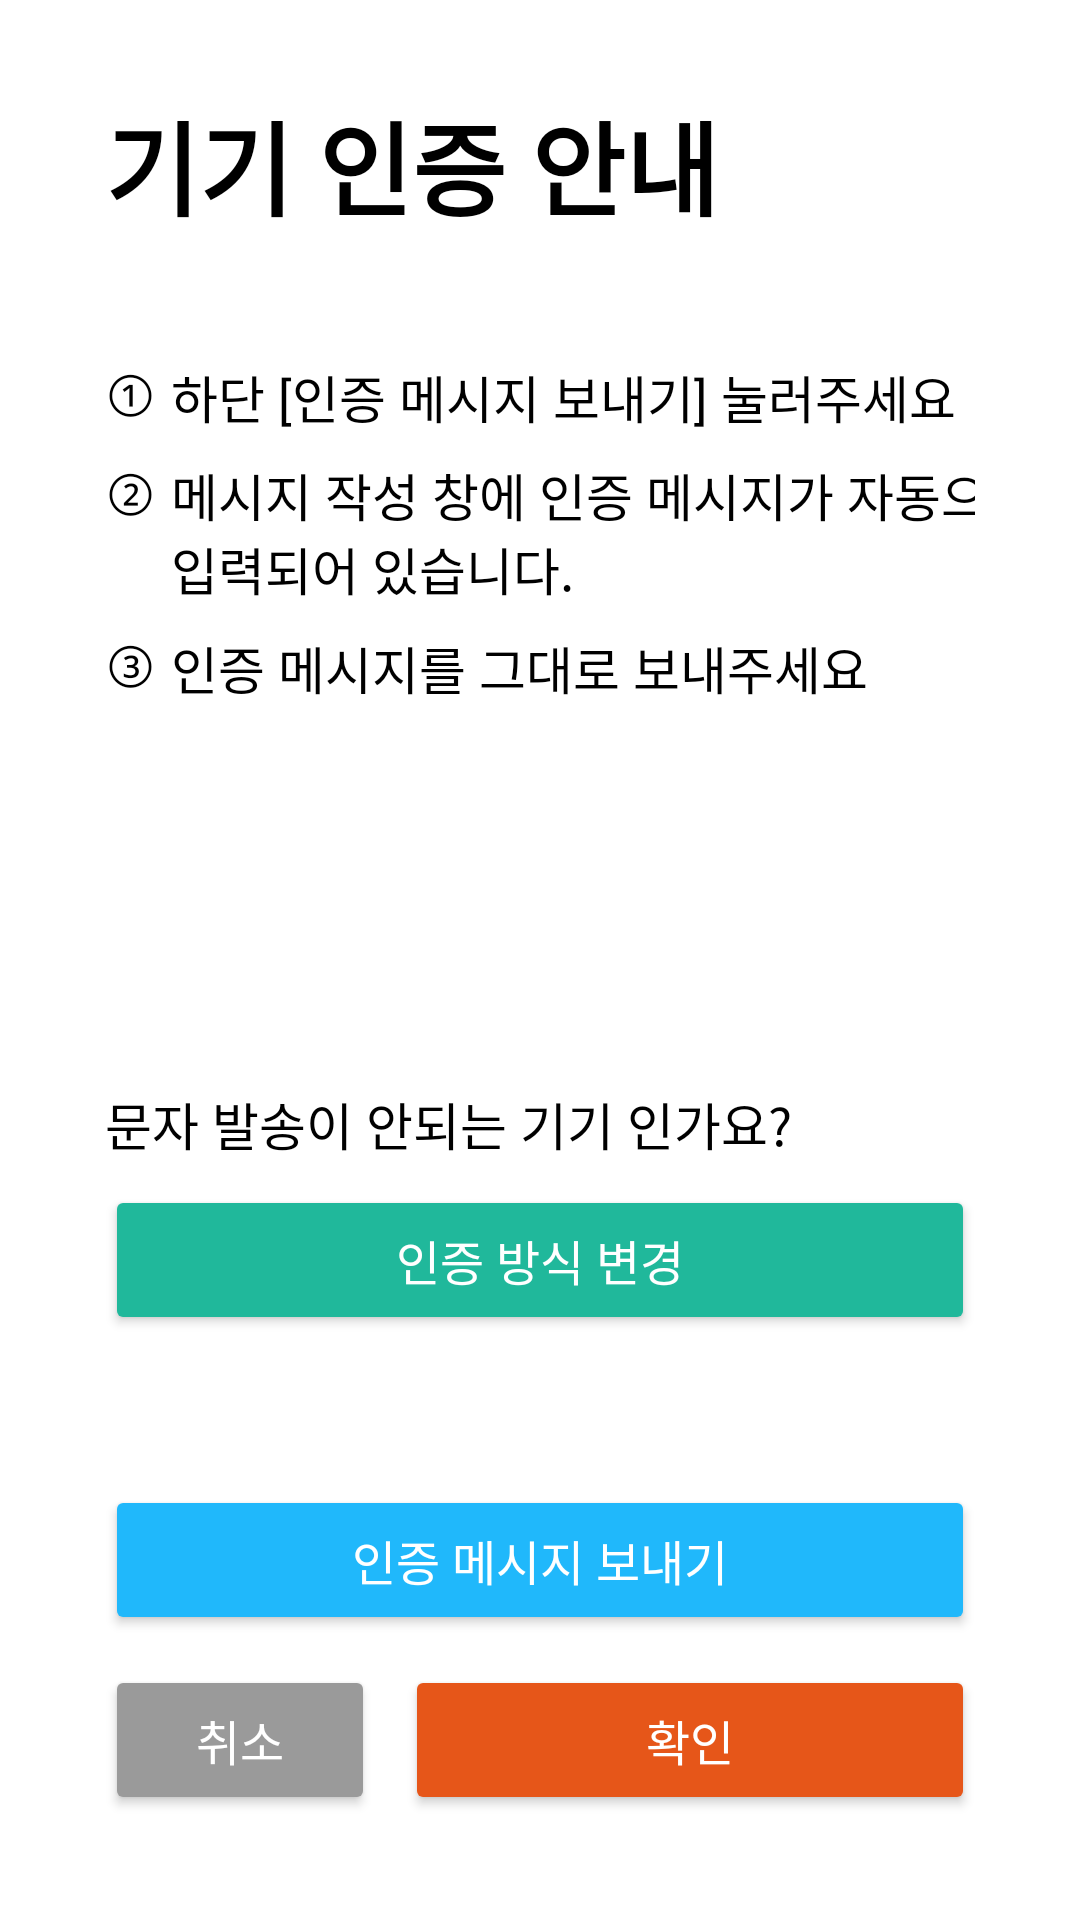

Write the Android layout XML for this screen, with the resource values it uses.
<!-- AndroidManifest.xml: application theme Theme.CloudNPKI -->
<!-- res/layout/fragment_phone_number_authentication_v2.xml -->
<?xml version="1.0" encoding="utf-8"?>
<layout xmlns:android="http://schemas.android.com/apk/res/android"
    xmlns:tools="http://schemas.android.com/tools"
    xmlns:app="http://schemas.android.com/apk/res-auto">

    <data>
    </data>

    <androidx.constraintlayout.widget.ConstraintLayout
        android:layout_width="match_parent"
        android:layout_height="match_parent"
        android:paddingStart="35dp"
        android:paddingEnd="35dp"
        android:paddingTop="30dp"
        android:paddingBottom="35dp"
        tools:context=".views.fragments.PhoneNumberAuthenticationV2Fragment">

        <TextView
            android:id="@+id/title"
            android:layout_width="wrap_content"
            android:layout_height="wrap_content"
            android:text="기기 인증 안내"
            android:textColor="@color/black"
            android:textSize="34sp"
            android:textStyle="bold"
            app:layout_constraintTop_toTopOf="parent"
            app:layout_constraintStart_toStartOf="parent"
            tools:ignore="HardcodedText" />

        <TextView
            android:id="@+id/notice1"
            android:layout_width="wrap_content"
            android:layout_height="wrap_content"
            android:layout_marginStart="22dp"
            android:layout_marginTop="40dp"
            android:text="하단 [인증 메시지 보내기] 눌러주세요"
            android:textColor="@color/black"
            android:textSize="17sp"
            android:textStyle="normal"
            app:layout_constraintTop_toBottomOf="@id/title"
            app:layout_constraintStart_toStartOf="parent"
            tools:ignore="HardcodedText" />

        <TextView
            android:layout_width="wrap_content"
            android:layout_height="wrap_content"
            android:text="①"
            android:textColor="@color/black"
            android:textSize="17sp"
            android:textStyle="normal"
            app:layout_constraintTop_toTopOf="@id/notice1"
            app:layout_constraintStart_toStartOf="parent"
            tools:ignore="HardcodedText" />

        <TextView
            android:id="@+id/notice2"
            android:layout_width="wrap_content"
            android:layout_height="wrap_content"
            android:layout_marginStart="22dp"
            android:layout_marginTop="8dp"
            android:text="메시지 작성 창에 인증 메시지가 자동으로 입력되어 있습니다."
            android:textColor="@color/black"
            android:textSize="17sp"
            android:textStyle="normal"
            app:layout_constraintTop_toBottomOf="@id/notice1"
            app:layout_constraintStart_toStartOf="parent"
            tools:ignore="HardcodedText" />

        <TextView
            android:layout_width="wrap_content"
            android:layout_height="wrap_content"
            android:text="②"
            android:textColor="@color/black"
            android:textSize="17sp"
            android:textStyle="normal"
            app:layout_constraintTop_toTopOf="@id/notice2"
            app:layout_constraintStart_toStartOf="parent"
            tools:ignore="HardcodedText" />

        <TextView
            android:id="@+id/notice3"
            android:layout_width="wrap_content"
            android:layout_height="wrap_content"
            android:layout_marginStart="22dp"
            android:layout_marginTop="8dp"
            android:text="인증 메시지를 그대로 보내주세요"
            android:textColor="@color/black"
            android:textSize="17sp"
            android:textStyle="normal"
            app:layout_constraintTop_toBottomOf="@id/notice2"
            app:layout_constraintStart_toStartOf="parent"
            tools:ignore="HardcodedText" />

        <TextView
            android:layout_width="wrap_content"
            android:layout_height="wrap_content"
            android:text="③"
            android:textColor="@color/black"
            android:textSize="17sp"
            android:textStyle="normal"
            app:layout_constraintTop_toTopOf="@id/notice3"
            app:layout_constraintStart_toStartOf="parent"
            tools:ignore="HardcodedText" />

        <Button
            android:id="@+id/cancel_button"
            android:layout_width="90dp"
            android:layout_height="50dp"
            android:text="취소"
            android:backgroundTint="#9A9A9A"
            android:insetTop="0dp"
            android:insetBottom="0dp"
            android:textSize="16sp"
            android:textColor="@color/white"
            app:layout_constraintStart_toStartOf="parent"
            app:layout_constraintBottom_toBottomOf="parent"
            tools:ignore="HardcodedText" />

        <Button
            android:id="@+id/confirm_button"
            android:layout_width="0dp"
            android:layout_height="50dp"
            android:layout_marginStart="10dp"
            android:text="확인"
            android:backgroundTint="#E65619"
            android:insetTop="0dp"
            android:insetBottom="0dp"
            android:textSize="16sp"
            android:textColor="@color/white"
            app:layout_constraintStart_toEndOf="@id/cancel_button"
            app:layout_constraintEnd_toEndOf="parent"
            app:layout_constraintBottom_toBottomOf="parent"
            tools:ignore="HardcodedText" />

        <Button
            android:id="@+id/send_button"
            android:layout_width="0dp"
            android:layout_height="50dp"
            android:layout_marginBottom="10dp"
            android:text="인증 메시지 보내기"
            android:backgroundTint="#20B8FB"
            android:insetTop="0dp"
            android:insetBottom="0dp"
            android:textSize="16sp"
            android:textColor="@color/white"
            app:layout_constraintStart_toStartOf="parent"
            app:layout_constraintEnd_toEndOf="parent"
            app:layout_constraintBottom_toTopOf="@id/cancel_button"
            tools:ignore="HardcodedText" />

        <TextView
            android:layout_width="wrap_content"
            android:layout_height="wrap_content"
            android:layout_marginBottom="8dp"
            android:text="문자 발송이 안되는 기기 인가요?"
            android:textColor="@color/black"
            android:textSize="17sp"
            android:textStyle="normal"
            app:layout_constraintBottom_toTopOf="@id/fallback_button"
            app:layout_constraintStart_toStartOf="parent"
            tools:ignore="HardcodedText" />

        <Button
            android:id="@+id/fallback_button"
            android:layout_width="0dp"
            android:layout_height="50dp"
            android:layout_marginBottom="110dp"
            android:text="인증 방식 변경"
            android:backgroundTint="#20B89B"
            android:insetTop="0dp"
            android:insetBottom="0dp"
            android:textSize="16sp"
            android:textColor="@color/white"
            app:layout_constraintStart_toStartOf="parent"
            app:layout_constraintEnd_toEndOf="parent"
            app:layout_constraintBottom_toTopOf="@id/cancel_button"
            tools:ignore="HardcodedText" />

    </androidx.constraintlayout.widget.ConstraintLayout>
</layout>
<!-- resources referenced by this layout -->
<resources>
  <color name="black">#FF000000</color>
  <color name="white">#FFFFFFFF</color>
  <style name="Theme.CloudNPKI" parent="Theme.MaterialComponents.Light.DarkActionBar">
          
          <item name="colorPrimary">@color/purple_500</item>
          <item name="colorPrimaryVariant">@color/purple_700</item>
          <item name="colorOnPrimary">@color/white</item>
          
          <item name="colorSecondary">@color/teal_200</item>
          <item name="colorSecondaryVariant">@color/teal_700</item>
          <item name="colorOnSecondary">@color/black</item>
          
          <item name="android:statusBarColor" tools:targetApi="l">?attr/colorPrimaryVariant</item>
          
      </style>
  <color name="purple_500">#FF6200EE</color>
  <color name="purple_700">#FF3700B3</color>
  <color name="teal_200">#FF03DAC5</color>
  <color name="teal_700">#FF018786</color>
</resources>
